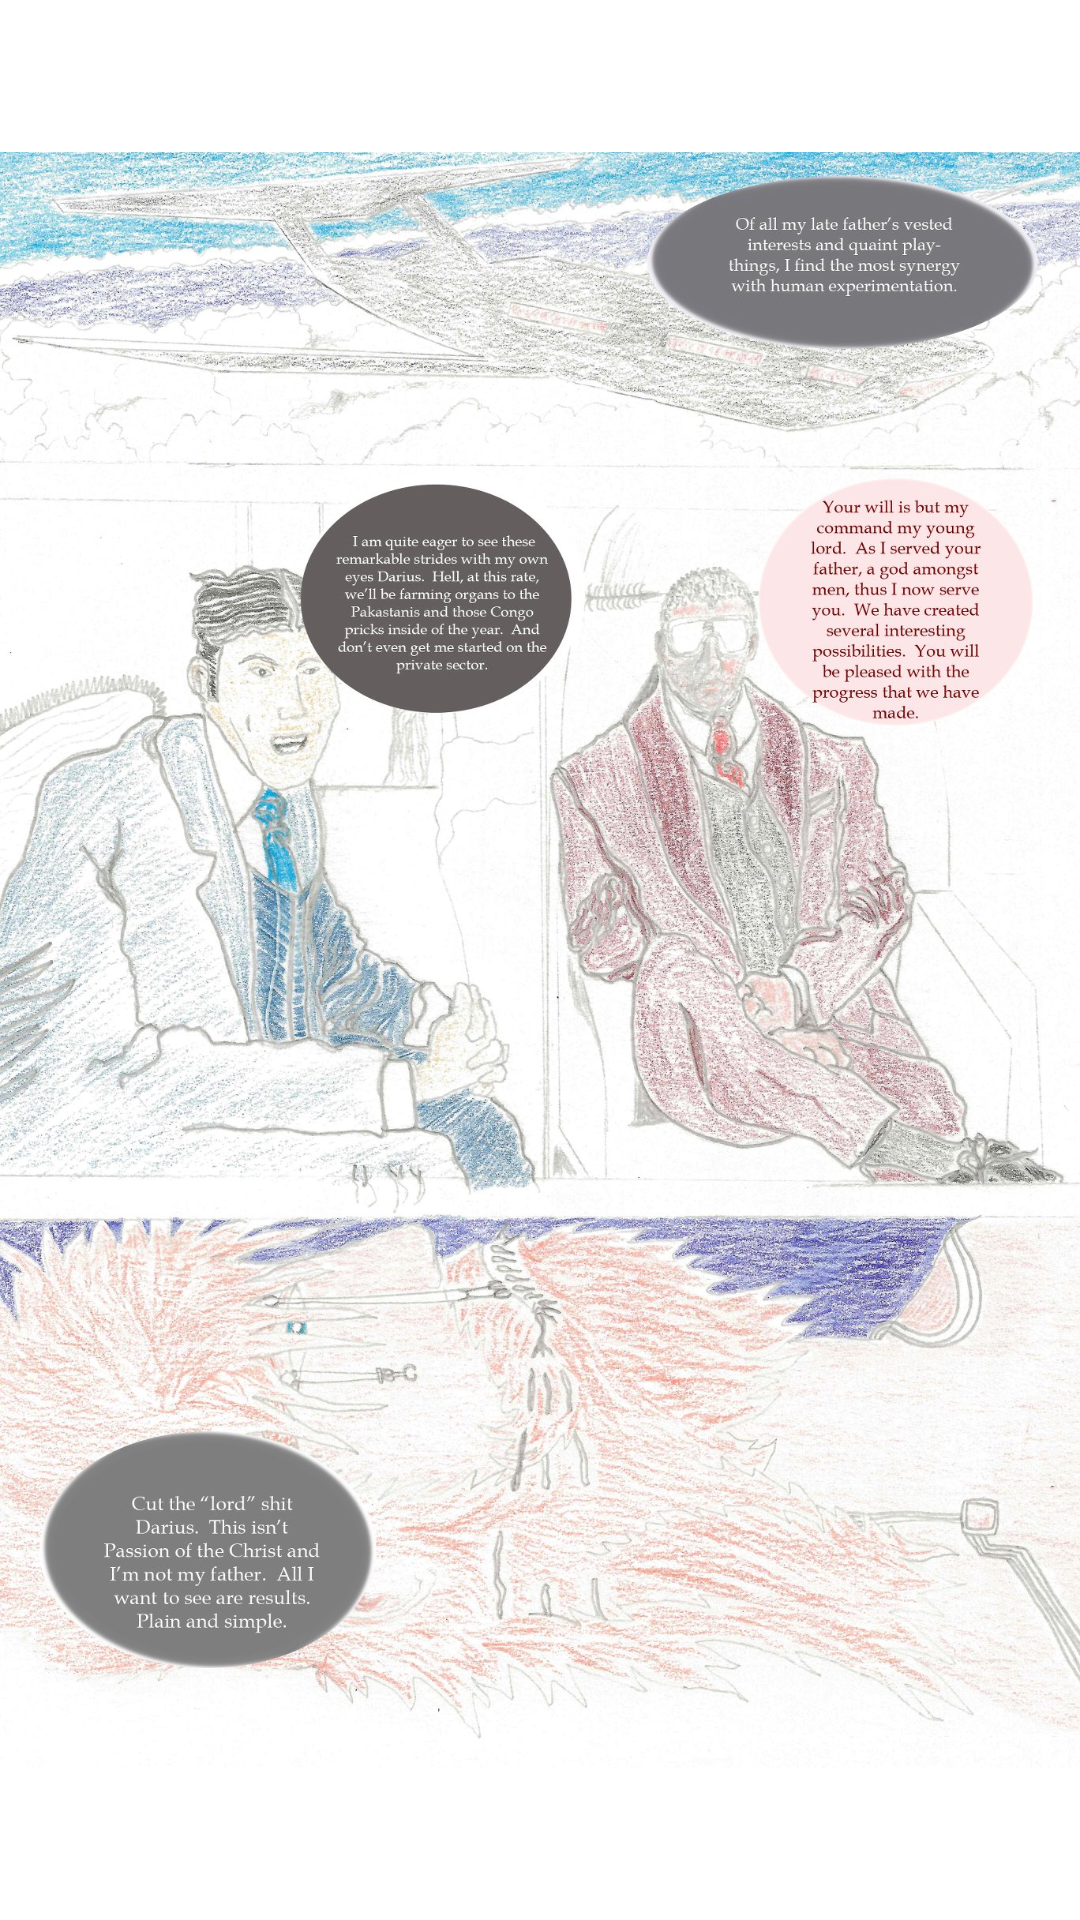

Reconstruct the res/layout file that produces this screen, plus the resources it refers to.
<!-- AndroidManifest.xml: application theme android:Theme.Holo.Light.DarkActionBar -->
<!-- res/layout/ch1_page3.xml -->
<?xml version="1.0" encoding="utf-8"?>
<ImageView xmlns:android="http://schemas.android.com/apk/res/android"
           android:layout_height="fill_parent"
           android:layout_width="fill_parent"
           android:src="@drawable/image1"
           android:contentDescription="Page 3"
        >
</ImageView>
<!-- resources referenced by this layout -->
<resources>
  <!-- drawable image1: jpg bitmap (drawable-nodpi, 651726 bytes) -->
</resources>
